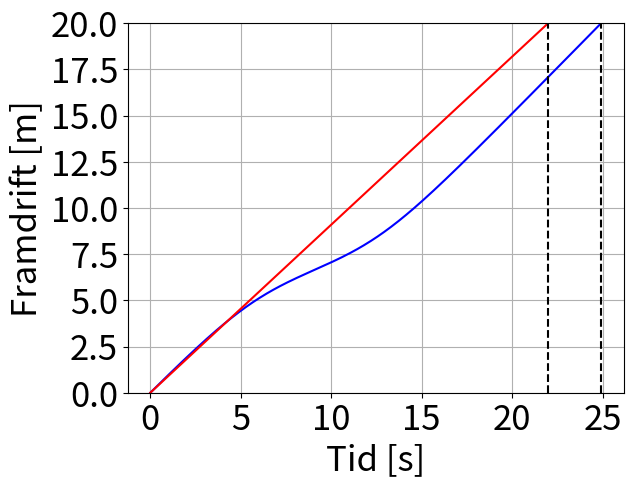
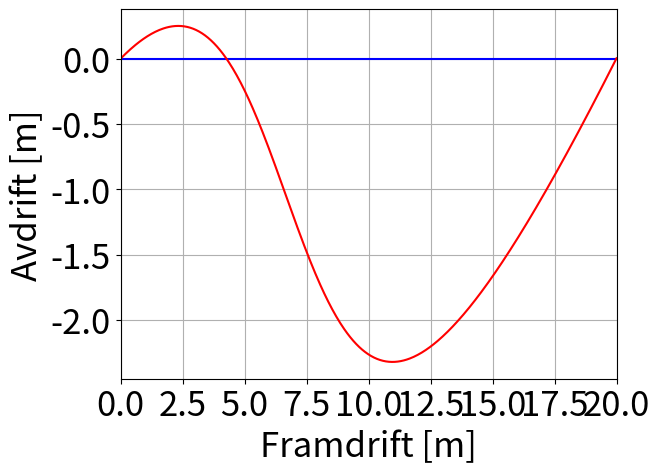

Python code for these plots, in order:
"""
Dette skriptet estimerar kor lang tid det tar å krysse ei elv med variabel 
straum - med to ulike strategiar.
Strategi 1 går ut på å alltid kompensere for straumen ved å gjere 
y-komponenten av svømme-farten like stor som straument S(x).
Strategi 2 går ut på at vinkelen theta mellom farten v og x-aksen blir holdt 
fast heile svÃ¸mmeturen. Vinkelen blir då bestemt av kravet om at ein ikkje 
skal ha noko netto avdrift i y-retning.

Skriptet reknar ut kor lang tid ein brukar med kvar av metodane. I tillegg 
plottar vi banen gjennom elva og framdrifta over elva plotta som funksjon av 
tid.
"""

# Bibliotek
import numpy as np
from matplotlib import pyplot as plt

# Input-variablar
D = 20          # Breidda
v = 1           # Svømme-fart
Smax = 0.9      # Maksimal straum
N = 500         # Antal punkt i diskretiseringa


# Funksjon for straum-profil
def S(x):
#    return Smax*np.exp(-(x-D/2)**4/5000)
    return Smax*16/(16+(x-D/3)**2)

# Funksjon som estimerar eit integral ved hjelp av trapes-metoden
def Trapes(x, y):
    L = len(x)                  # Antal punkt
    dx = x[1] - x[0]            # Delta x (antar uniformt grid)
    T = 0.5*dx*(y[0] + y[-1])   # FÃ¸rste og siste punkt
    for i in range(1,L-1):      # Summerar alle andre bidrag
        T = T + dx*y[i]         
    return T

# Tida det tar med strategi 1:
xVektor = np.linspace(0, D, N)
TidVektor = 1/np.sqrt(v**2 - S(xVektor)**2)
T1 = Trapes(xVektor, TidVektor)

# Skriv resultatet til skjerm
print(f'Med strategi 1 brukar vi {T1:.2f} s pÃ¥ Ã¥ krysse elva')    

# Bestemmer vinkelen for strategi 2
Svektor = S(xVektor)
Int = Trapes(xVektor, Svektor)
theta = np.arcsin(Int/(v*D))
T2 = D**2/np.sqrt((v*D)**2 - Int**2)

# Skriv resultatet til skjerm
print(f'Med strategi 2 brukar vi {T2:.2f} s pÃ¥ Ã¥ krysse elva')    
    
# Plottar framdrifta som funksjon av tid for strategi 1:
# Tida brukt for kvar \Delta x, strategi 1:
FramdriftTidS1 = np.zeros(N)    # Allokerar
dx = D/(N-1)
FramdriftTidS1[0] = 0
for i in range(1, N):
    x = xVektor[i]
    FramdriftTidS1[i] = FramdriftTidS1[i-1] + \
    dx*1/np.sqrt(v**2 - S(x)**2)

# Strategi 2 gir ei rett linje:
FramdriftTidS2 = xVektor/(v*np.cos(theta))    

plt.figure(1)
plt.clf()
# Strategi 1
plt.plot(FramdriftTidS1, xVektor,'-', color = 'blue', linewidth = 1.5)
# Strategi 2
plt.plot(FramdriftTidS2, xVektor, '-', color = 'red', linewidth = 1.5)
# Markerar sluttidene som loddrette strekar
plt.vlines([T1, T2], 0, D, linestyles = 'dashed', colors = 'black')
# Pyntar pÃ¥ figuren
plt.xlabel('Tid [s]', fontsize = 25)
plt.ylabel('Framdrift [m]', fontsize = 25)
plt.xticks(fontsize=25)
plt.yticks(fontsize=25)
plt.ylim(0, D)
plt.grid()
plt.show()


# Plottar avdrift som funksjon av framdrift (strategi 1 har inga avdrift)
TidVektorS2 = np.linspace(0, T2, N)
dt = T2/(N-1)
xVektorS2 = v*np.cos(theta)*TidVektorS2
yVektorS2 = np.zeros(N)
yVektorS2[0] = 0
x = 0
for i in range(1, N):
    x = xVektorS2[i]
    yVektorS2[i] = yVektorS2[i-1] + (v*np.sin(theta) - S(x))*dt
    
plt.figure(2)
plt.clf()
# Strategi 1 (vassrett linje)
plt.plot([0, D], [0, 0], '-', color = 'blue', linewidth = 1.5)
# Strategi 2
plt.plot(xVektorS2, yVektorS2, '-', color = 'red', linewidth = 1.5)    
plt.xlabel('Framdrift [m]', fontsize = 25)
plt.ylabel('Avdrift [m]', fontsize = 25)
plt.xticks(fontsize=25)
plt.yticks(fontsize=25)
plt.xlim(0, D)
plt.grid()
plt.show()
    
